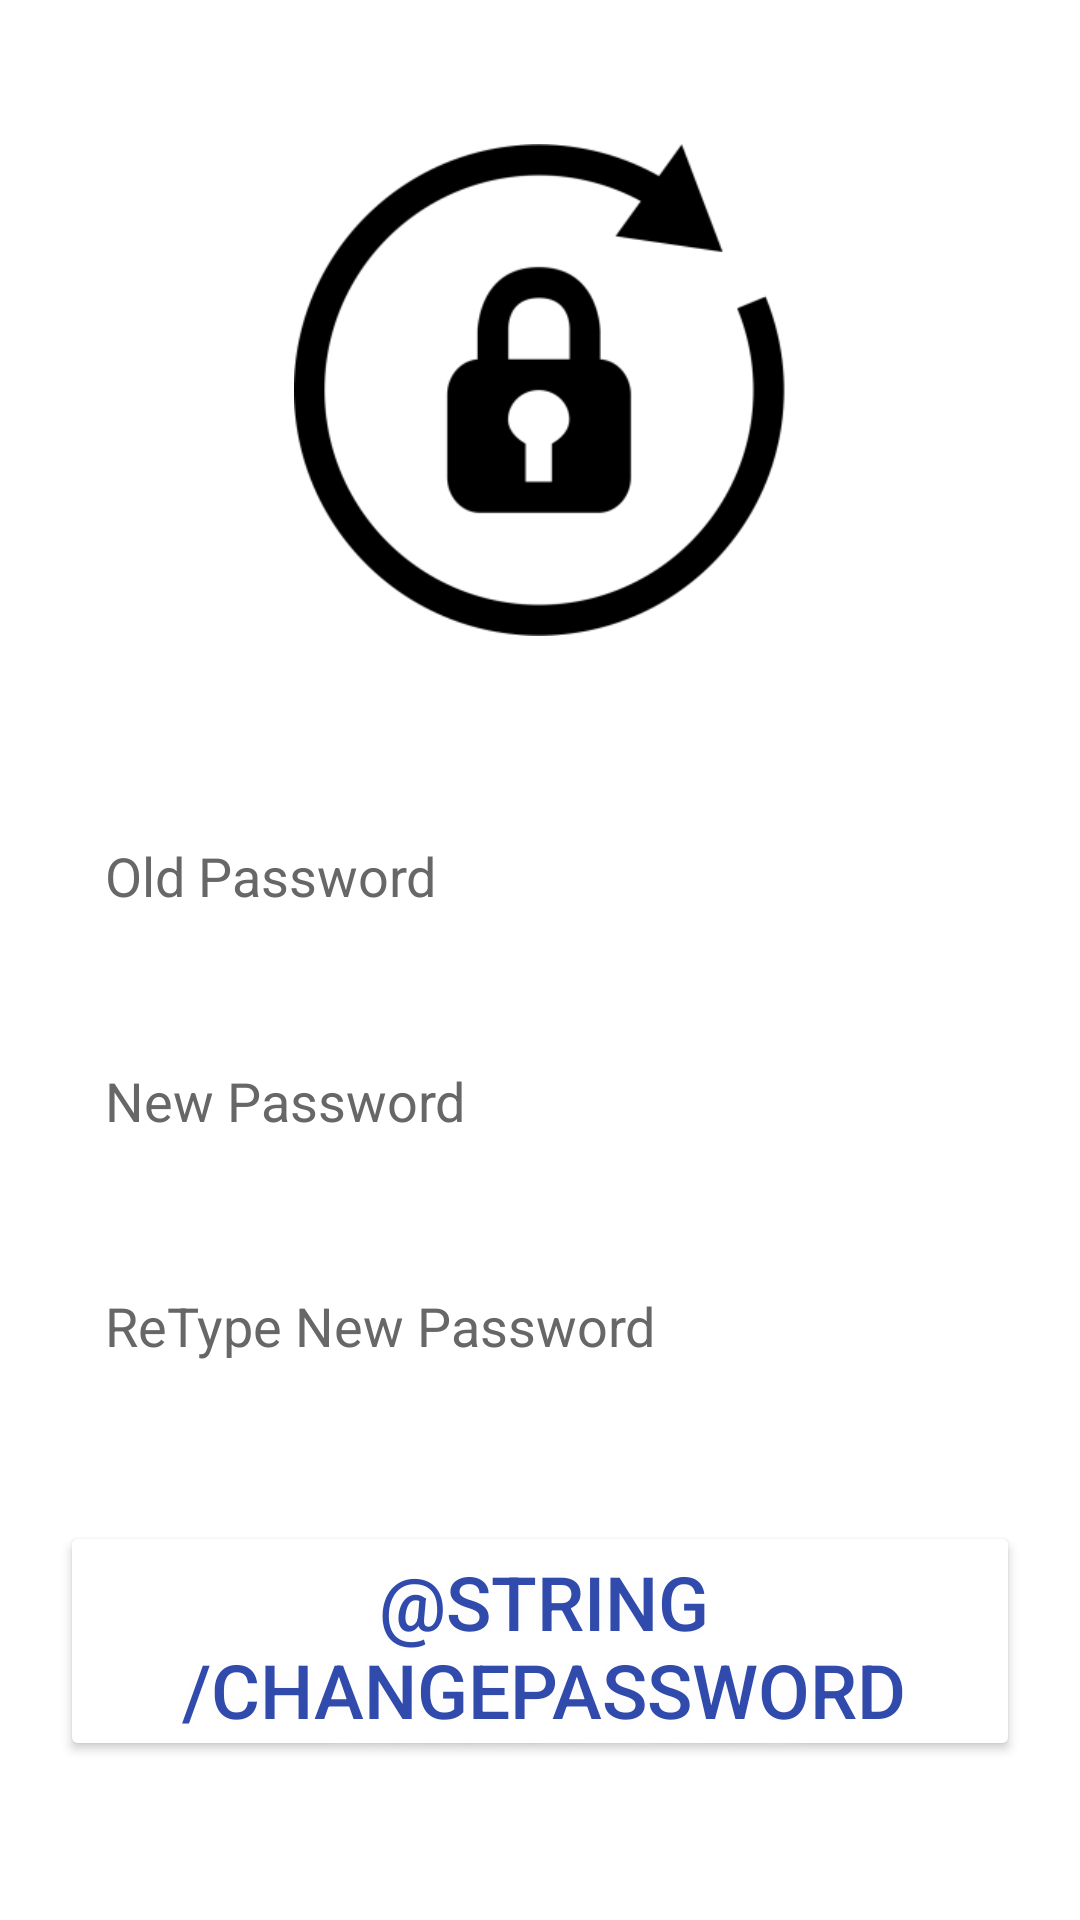

This screen was rendered from an Android layout file. Write that file and the resources it references.
<!-- AndroidManifest.xml: application theme Theme.HotelManagmentSystem -->
<!-- res/layout/activity_change_password.xml -->
<?xml version="1.0" encoding="utf-8"?>
<LinearLayout xmlns:android="http://schemas.android.com/apk/res/android"
    xmlns:app="http://schemas.android.com/apk/res-auto"
    android:layout_width="match_parent"
    android:layout_height="match_parent"
    android:background="@drawable/login_background"
    android:gravity="center"
    android:orientation="vertical">

    <ImageView
        android:id="@+id/imageView"
        android:layout_width="match_parent"
        android:layout_height="164dp"
        android:layout_marginBottom="40dp"
        app:srcCompat="@mipmap/change_logo_foreground" />

    <EditText
        android:id="@+id/etOld"
        style="@style/login_formField"
        android:layout_width="match_parent"

        android:layout_height="60dp"
        android:hint="Old Password"
        android:inputType="textPassword" />

    <EditText
        android:id="@+id/etPassword"
        style="@style/login_formField"
        android:hint="New Password"

        android:inputType="textPassword" />

    <EditText
        android:id="@+id/etPassword2"
        style="@style/login_formField"
        android:layout_width="match_parent"

        android:layout_height="60dp"
        android:hint="ReType New Password"
        android:inputType="textPassword" />

    <Button
        android:id="@+id/angry_btn"
        android:layout_width="match_parent"
        android:layout_height="80dp"
        android:layout_marginLeft="20dp"
        android:layout_marginTop="30dp"
        android:layout_marginRight="20dp"
        android:layout_marginBottom="5dp"
        android:backgroundTint="@color/white"
        android:onClick="change"
        android:paddingLeft="15sp"
        android:shadowColor="#FAFAFA"
        android:shadowDx="0"
        android:shadowDy="0"
        android:shadowRadius="14"
        android:text="@string/changePassword_changeText"
        android:textColor="@color/color_buttonBlue"
        android:textColorHint="#5E5E5E"
        android:textSize="25sp"
        app:cornerRadius="50sp"
        />

</LinearLayout>
<!-- resources referenced by this layout -->
<resources>
  <color name="color_buttonBlue">#314BAC</color>
  <color name="white">#FFFFFFFF</color>
  <!-- mipmap change_logo_foreground: png bitmap (mipmap-hdpi, 8208 bytes) -->
  <style name="login_formField">
          <item name="android:layout_width">match_parent</item>
          <item name="android:layout_height">60dp</item>
          <item name="android:layout_marginLeft">20dp</item>
          <item name="android:layout_marginTop">10dp</item>
          <item name="android:layout_marginRight">20dp</item>
          <item name="android:layout_marginBottom">5dp</item>
          <item name="android:background">@color/white</item>
          <item name="android:paddingLeft">15sp</item>
          <item name="android:textColor">#000000</item>
          <item name="android:textColorHint">#676767</item>
      </style>
  <style name="Theme.HotelManagmentSystem" parent="Theme.MaterialComponents.DayNight.DarkActionBar">
          
          <item name="colorPrimary">@color/purple_500</item>
          <item name="colorPrimaryVariant">@color/purple_700</item>
          <item name="colorOnPrimary">@color/white</item>
          
          <item name="colorSecondary">@color/teal_200</item>
          <item name="colorSecondaryVariant">@color/teal_700</item>
          <item name="colorOnSecondary">@color/black</item>
          
          <item name="android:statusBarColor" tools:targetApi="l">?attr/colorPrimaryVariant</item>
          
      </style>
  <color name="purple_500">#FF6200EE</color>
  <color name="purple_700">#FF3700B3</color>
  <color name="teal_200">#FF03DAC5</color>
  <color name="teal_700">#FF018786</color>
  <color name="black">#FF000000</color>
</resources>
